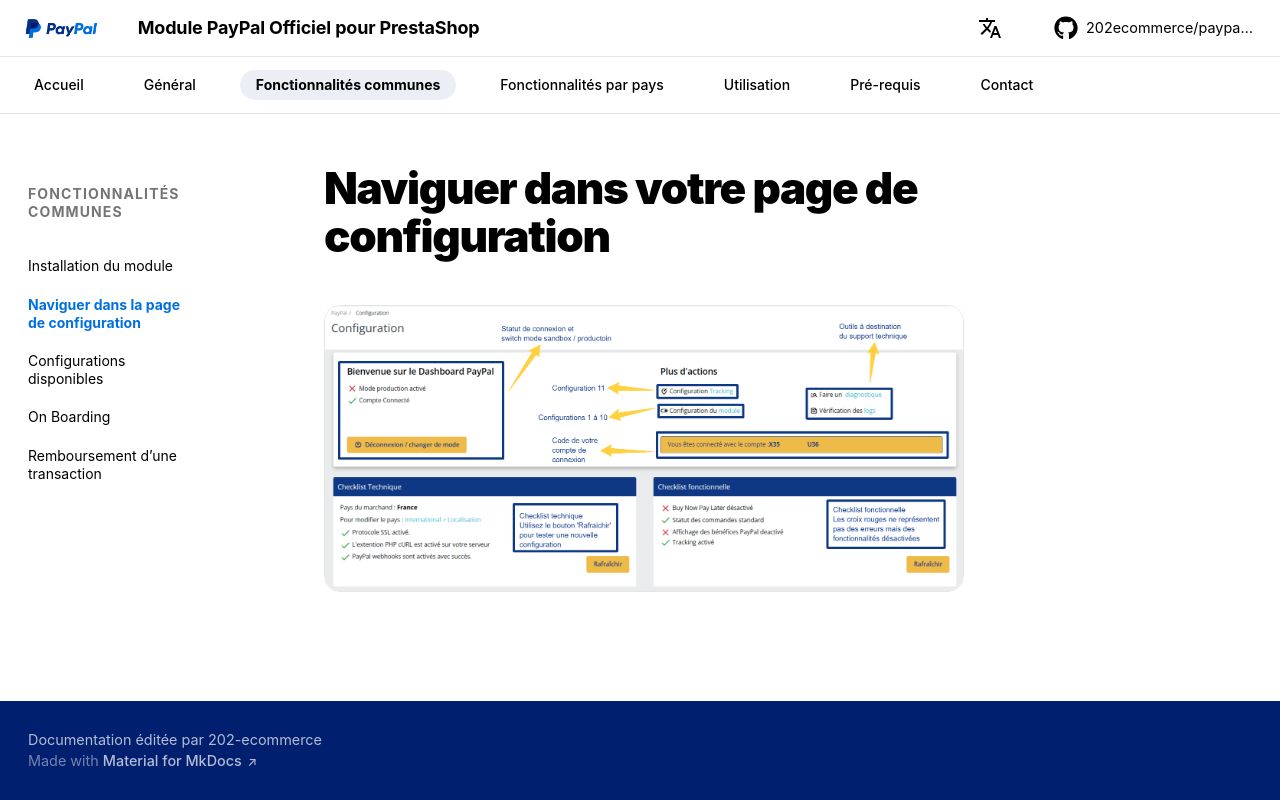

repository: 202ecommerce/paypal-doc · page: navigation/index.html · generator: mkdocs

# Naviguer dans votre page de configuration

![Page de configuration du module PayPal](assets/img/page-configuration.png){ loading=lazy }
